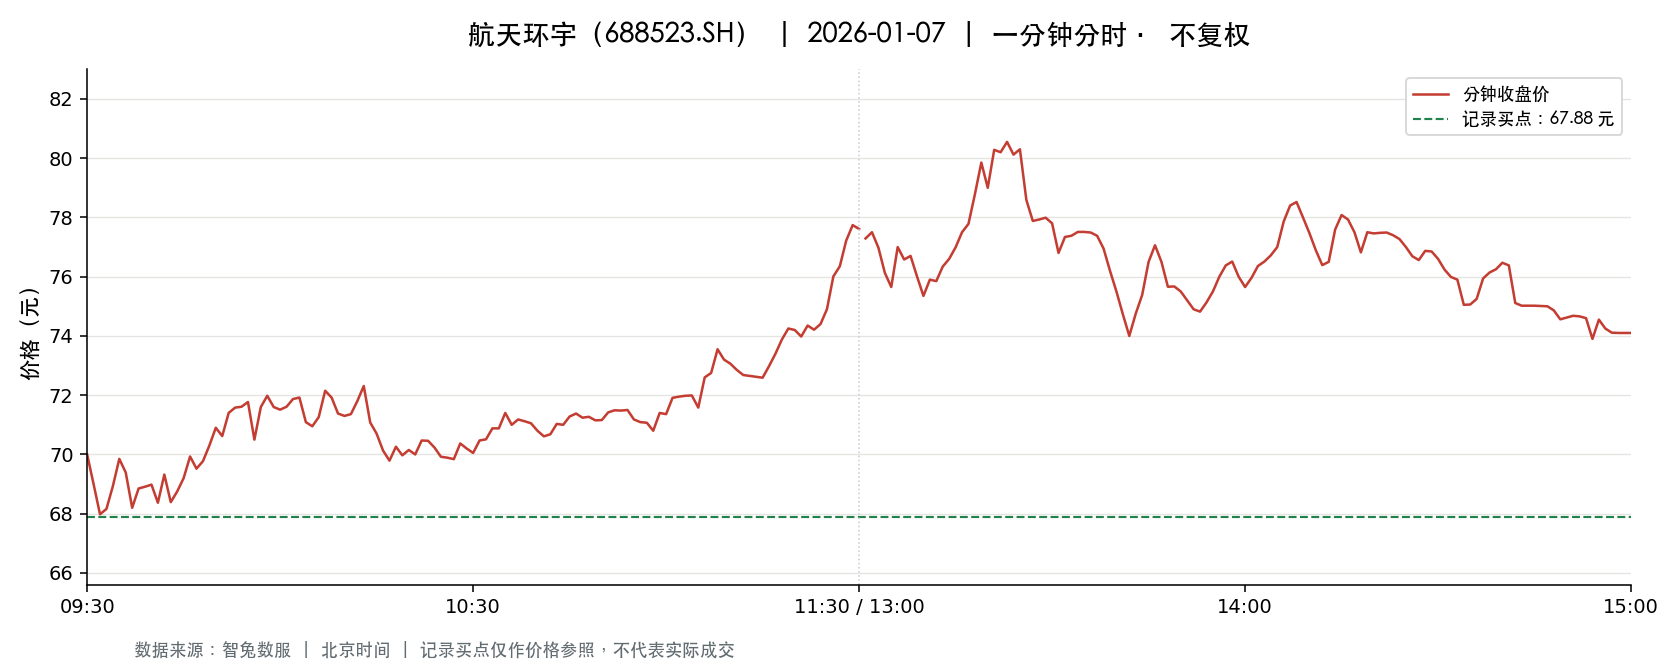

Values plotted in this chart, from the file beside it:
t, o, h, l, c, v, a, pc, sf
2026-01-07 09:30:00, 70.0, 70.0, 70.0, 70.0, 5776, 40433539, 74.63, 0.0
2026-01-07 09:31:00, 69.85, 70.06, 68.88, 69.0, 10955, 75960653, 70.0, 0.0
2026-01-07 09:32:00, 69.0, 69.0, 67.9, 67.98, 8461, 57904358, 69.0, 0.0
2026-01-07 09:33:00, 67.9, 68.16, 66.8, 68.16, 11433, 76974538, 67.98, 0.0
2026-01-07 09:34:00, 68.03, 69.58, 68.03, 68.93, 6891, 47598257, 68.16, 0.0
2026-01-07 09:35:00, 69.24, 69.85, 68.71, 69.85, 4556, 31513812, 68.93, 0.0
2026-01-07 09:36:00, 69.88, 70.84, 69.03, 69.39, 5601, 39209874, 69.85, 0.0
2026-01-07 09:37:00, 69.03, 69.03, 68.1, 68.2, 4786, 32894146, 69.39, 0.0
2026-01-07 09:38:00, 68.01, 69.48, 67.98, 68.85, 5722, 39267340, 68.2, 0.0
2026-01-07 09:39:00, 68.82, 69.5, 68.82, 68.91, 4498, 31152718, 68.85, 0.0
2026-01-07 09:40:00, 68.91, 69.33, 68.91, 68.98, 2587, 17880424, 68.91, 0.0
2026-01-07 09:41:00, 68.89, 68.89, 68.33, 68.37, 3612, 24798570, 68.98, 0.0
2026-01-07 09:42:00, 68.54, 69.58, 68.53, 69.32, 4128, 28412680, 68.37, 0.0
2026-01-07 09:43:00, 69.32, 69.32, 68.39, 68.39, 3074, 21186275, 69.32, 0.0
2026-01-07 09:44:00, 68.05, 68.79, 68.02, 68.75, 2776, 19042109, 68.39, 0.0
2026-01-07 09:45:00, 69.01, 69.2, 68.89, 69.2, 2387, 16483562, 68.75, 0.0
2026-01-07 09:46:00, 69.22, 69.96, 69.21, 69.93, 1885, 13092866, 69.2, 0.0
2026-01-07 09:47:00, 69.95, 69.95, 69.38, 69.52, 3530, 24554052, 69.93, 0.0
2026-01-07 09:48:00, 69.5, 69.77, 69.5, 69.77, 1602, 11155580, 69.52, 0.0
2026-01-07 09:49:00, 69.8, 70.35, 69.8, 70.3, 2792, 19579691, 69.77, 0.0
2026-01-07 09:50:00, 70.36, 70.98, 70.36, 70.9, 2269, 16026997, 70.3, 0.0
2026-01-07 09:51:00, 71.0, 71.5, 70.62, 70.62, 5204, 36937159, 70.9, 0.0
2026-01-07 09:52:00, 70.71, 71.4, 70.44, 71.4, 2455, 17371116, 70.62, 0.0
2026-01-07 09:53:00, 71.41, 71.71, 71.29, 71.58, 2845, 20348573, 71.4, 0.0
2026-01-07 09:54:00, 71.5, 71.61, 71.42, 71.61, 1715, 12259493, 71.58, 0.0
2026-01-07 09:55:00, 71.7, 71.9, 71.61, 71.77, 2180, 15639886, 71.61, 0.0
2026-01-07 09:56:00, 71.77, 71.77, 70.5, 70.5, 4085, 29075107, 71.77, 0.0
2026-01-07 09:57:00, 70.88, 72.0, 70.88, 71.6, 2045, 14625677, 70.5, 0.0
2026-01-07 09:58:00, 71.98, 71.98, 71.77, 71.98, 1171, 8413303, 71.6, 0.0
2026-01-07 09:59:00, 71.98, 72.01, 71.6, 71.6, 2586, 18593073, 71.98, 0.0
2026-01-07 10:00:00, 71.58, 71.58, 71.5, 71.51, 1027, 7345171, 71.6, 0.0
2026-01-07 10:01:00, 71.5, 71.98, 71.5, 71.61, 1496, 10753379, 71.51, 0.0
2026-01-07 10:02:00, 71.55, 71.92, 71.55, 71.87, 513.0, 3684353, 71.61, 0.0
2026-01-07 10:03:00, 71.96, 72.02, 71.92, 71.92, 1910, 13746290, 71.87, 0.0
2026-01-07 10:04:00, 71.88, 71.88, 70.99, 71.09, 1911, 13646320, 71.92, 0.0
2026-01-07 10:05:00, 71.0, 71.11, 70.9, 70.95, 1172, 8330873, 71.09, 0.0
2026-01-07 10:06:00, 70.88, 71.26, 70.88, 71.26, 1512, 10736251, 70.95, 0.0
2026-01-07 10:07:00, 71.4, 72.15, 71.18, 72.15, 1151, 8247296, 71.26, 0.0
2026-01-07 10:08:00, 72.27, 72.68, 71.88, 71.92, 1152, 8332112, 72.15, 0.0
2026-01-07 10:09:00, 71.81, 71.81, 71.38, 71.38, 921.0, 6590812, 71.92, 0.0
2026-01-07 10:10:00, 71.38, 71.4, 71.03, 71.3, 865.0, 6167812, 71.38, 0.0
2026-01-07 10:11:00, 71.32, 71.7, 71.3, 71.36, 703.0, 5029190, 71.3, 0.0
2026-01-07 10:12:00, 71.55, 71.9, 71.37, 71.8, 901.0, 6459914, 71.36, 0.0
2026-01-07 10:13:00, 71.9, 72.4, 71.9, 72.31, 1796, 12968405, 71.8, 0.0
2026-01-07 10:14:00, 72.2, 72.2, 71.08, 71.08, 1916, 13746323, 72.31, 0.0
2026-01-07 10:15:00, 71.06, 71.3, 70.7, 70.7, 2040, 14476629, 71.08, 0.0
2026-01-07 10:16:00, 70.71, 70.71, 70.09, 70.13, 1348, 9489583, 70.7, 0.0
2026-01-07 10:17:00, 70.09, 70.1, 69.79, 69.79, 2563, 17931677, 70.13, 0.0
2026-01-07 10:18:00, 69.78, 70.31, 69.73, 70.26, 1634, 11450656, 69.79, 0.0
2026-01-07 10:19:00, 70.23, 70.31, 69.97, 69.97, 1503, 10542602, 70.26, 0.0
2026-01-07 10:20:00, 69.97, 70.15, 69.9, 70.15, 1785, 12488006, 69.97, 0.0
2026-01-07 10:21:00, 70.21, 70.21, 70.0, 70.0, 1442, 10094335, 70.15, 0.0
2026-01-07 10:22:00, 70.01, 70.51, 70.0, 70.47, 584.0, 4093750, 70.0, 0.0
2026-01-07 10:23:00, 70.48, 70.76, 70.35, 70.46, 734.0, 5180567, 70.47, 0.0
2026-01-07 10:24:00, 70.3, 70.45, 70.19, 70.23, 648.0, 4555260, 70.46, 0.0
2026-01-07 10:25:00, 70.28, 70.28, 69.9, 69.92, 1059, 7407797, 70.23, 0.0
2026-01-07 10:26:00, 69.91, 69.91, 69.82, 69.89, 1130, 7903005, 69.92, 0.0
2026-01-07 10:27:00, 69.89, 69.89, 69.76, 69.84, 912.0, 6365488, 69.89, 0.0
2026-01-07 10:28:00, 69.84, 70.37, 69.81, 70.37, 746.0, 5221720, 69.84, 0.0
2026-01-07 10:29:00, 70.27, 70.31, 69.98, 70.2, 533.0, 3740054, 70.37, 0.0
... 181 more rows
